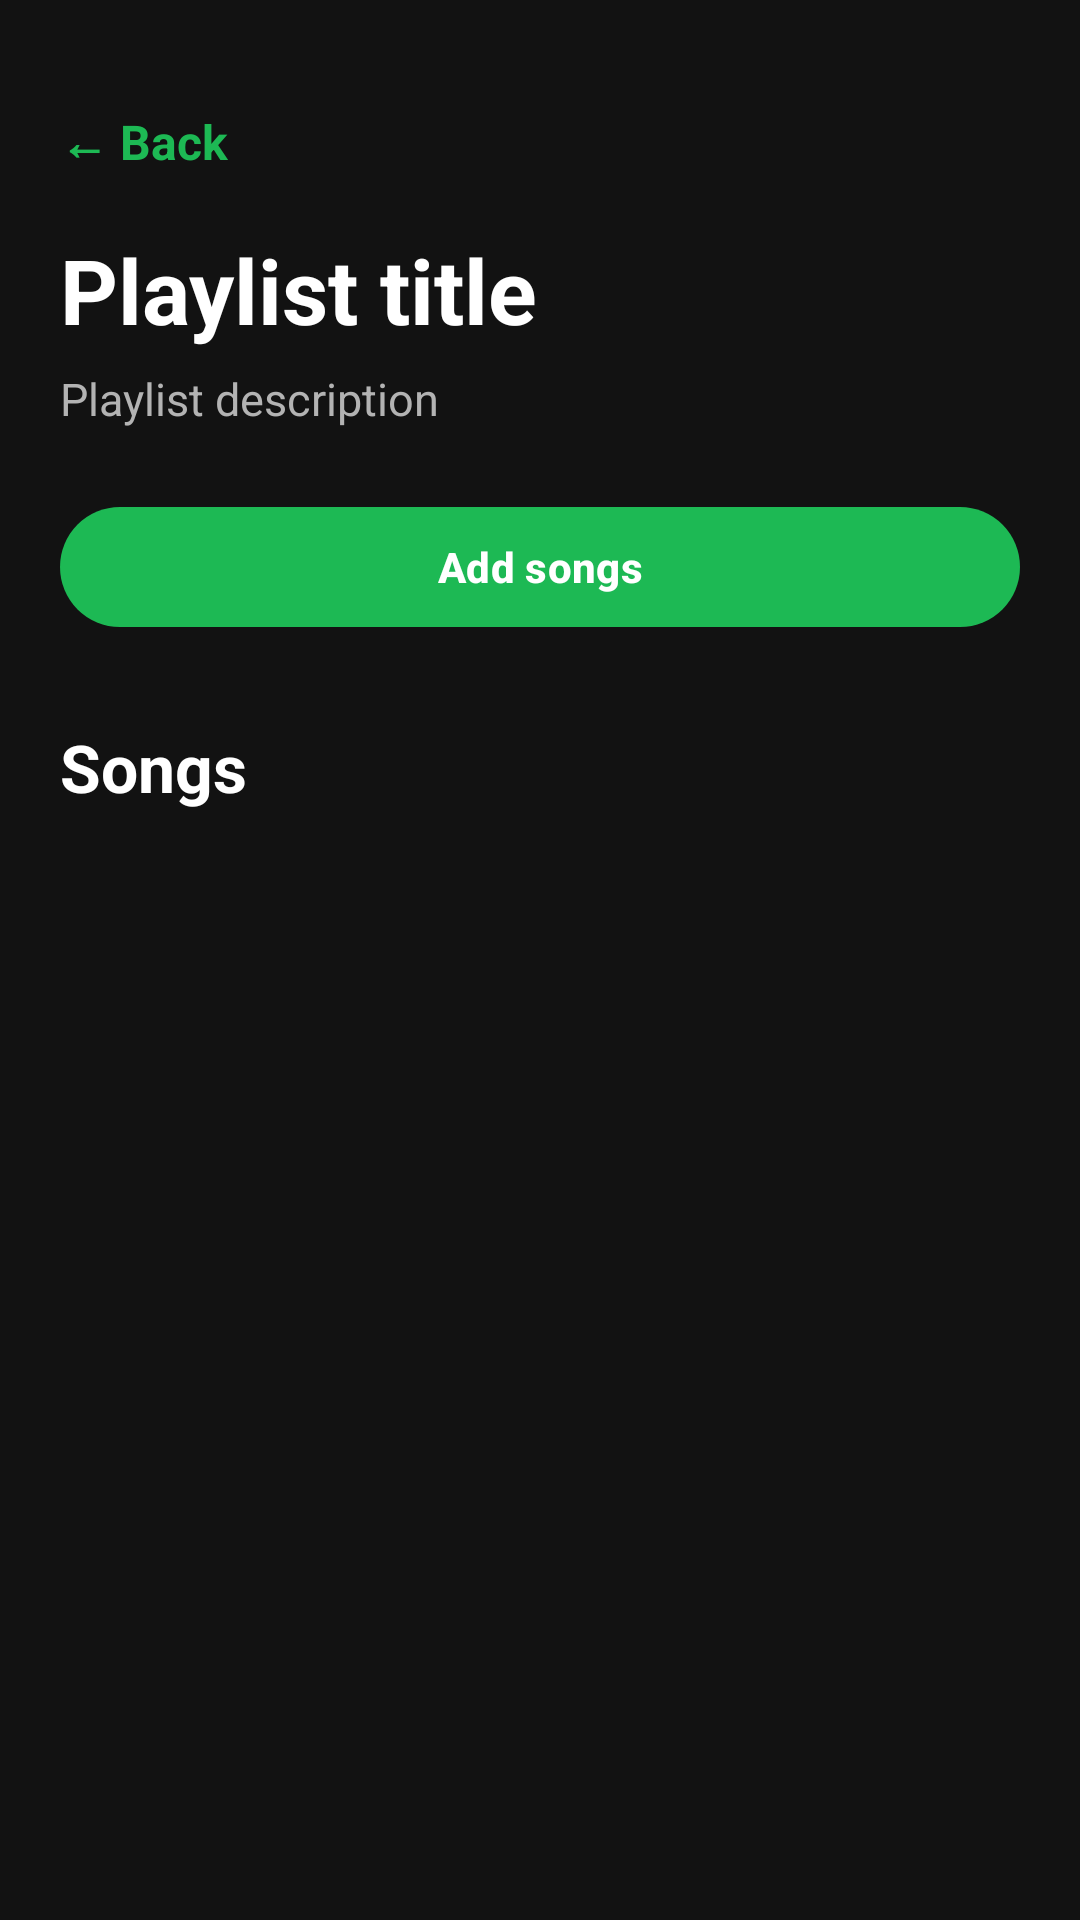

Here is an Android app screen rendered from its layout file. Give the layout XML and the strings, colors and styles it references.
<!-- AndroidManifest.xml: application theme Theme.FTMusicApp -->
<!-- res/layout/activity_play_list_detail.xml -->
<?xml version="1.0" encoding="utf-8"?>
<FrameLayout xmlns:android="http://schemas.android.com/apk/res/android"
    xmlns:app="http://schemas.android.com/apk/res-auto"
    android:layout_width="match_parent"
    android:layout_height="match_parent"
    android:background="#121212">

    <LinearLayout
        android:layout_width="match_parent"
        android:layout_height="match_parent"
        android:orientation="vertical"
        android:paddingStart="20dp"
        android:paddingTop="36dp"
        android:paddingEnd="20dp"
        android:paddingBottom="20dp">

        <TextView
            android:id="@+id/btnBack"
            android:layout_width="wrap_content"
            android:layout_height="wrap_content"
            android:text="← Back"
            android:textColor="#1DB954"
            android:textSize="16sp"
            android:textStyle="bold" />

        <TextView
            android:id="@+id/tvPlayListTitle"
            android:layout_width="match_parent"
            android:layout_height="wrap_content"
            android:layout_marginTop="18dp"
            android:text="Playlist title"
            android:textColor="#FFFFFF"
            android:textSize="30sp"
            android:textStyle="bold" />

        <TextView
            android:id="@+id/tvPlayListInformation"
            android:layout_width="match_parent"
            android:layout_height="wrap_content"
            android:layout_marginTop="6dp"
            android:text="Playlist description"
            android:textColor="#B3B3B3"
            android:textSize="15sp" />

        <com.google.android.material.button.MaterialButton
            android:id="@+id/btnAddSongs"
            android:layout_width="match_parent"
            android:layout_height="wrap_content"
            android:layout_marginTop="22dp"
            android:text="Add songs"
            android:textAllCaps="false"
            android:textColor="#FFFFFF"
            android:textStyle="bold"
            app:backgroundTint="#1DB954"
            app:cornerRadius="22dp" />

        <TextView
            android:id="@+id/tvSongsTitle"
            android:layout_width="match_parent"
            android:layout_height="wrap_content"
            android:layout_marginTop="28dp"
            android:text="Songs"
            android:textColor="#FFFFFF"
            android:textSize="22sp"
            android:textStyle="bold" />

        <ProgressBar
            android:id="@+id/progressBar"
            android:layout_width="wrap_content"
            android:layout_height="wrap_content"
            android:layout_gravity="center_horizontal"
            android:layout_marginTop="24dp"
            android:visibility="gone" />

        <TextView
            android:id="@+id/tvEmptySongs"
            android:layout_width="match_parent"
            android:layout_height="wrap_content"
            android:layout_marginTop="40dp"
            android:gravity="center"
            android:text="This playlist does not have songs yet."
            android:textColor="#B3B3B3"
            android:textSize="16sp"
            android:visibility="gone" />

        <androidx.recyclerview.widget.RecyclerView
            android:id="@+id/rvSongsByPlayList"
            android:layout_width="match_parent"
            android:layout_height="0dp"
            android:layout_marginTop="18dp"
            android:layout_weight="1" />

    </LinearLayout>

</FrameLayout>
<!-- resources referenced by this layout -->
<resources>
  <style name="Theme.FTMusicApp" parent="Base.Theme.FTMusicApp" />
  <style name="Base.Theme.FTMusicApp" parent="Theme.Material3.DayNight.NoActionBar">
          
          
      </style>
</resources>
